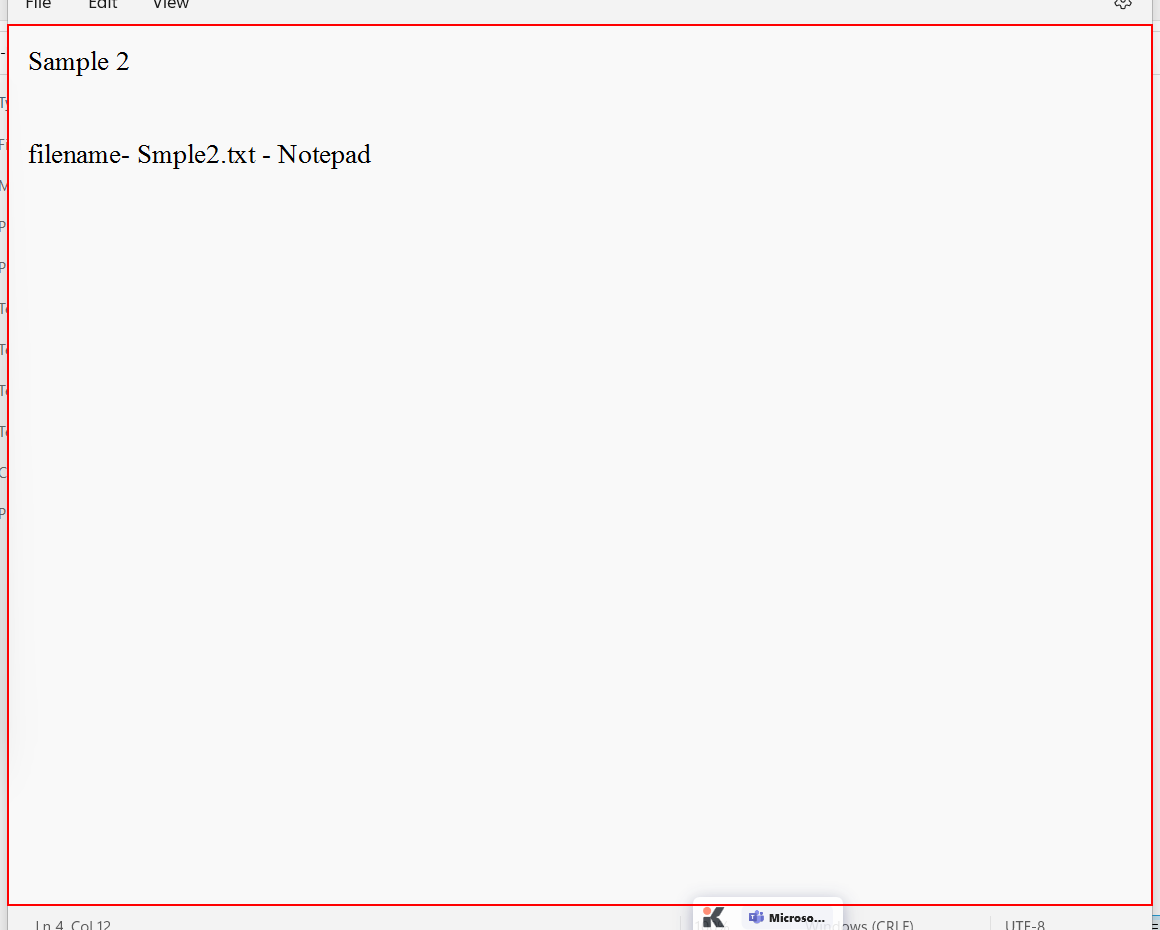
Workflow: FuzzyDemo

Step 1: type "Hello" into the element in window 'Smple2.txt - Notepad' (notepad.exe)
